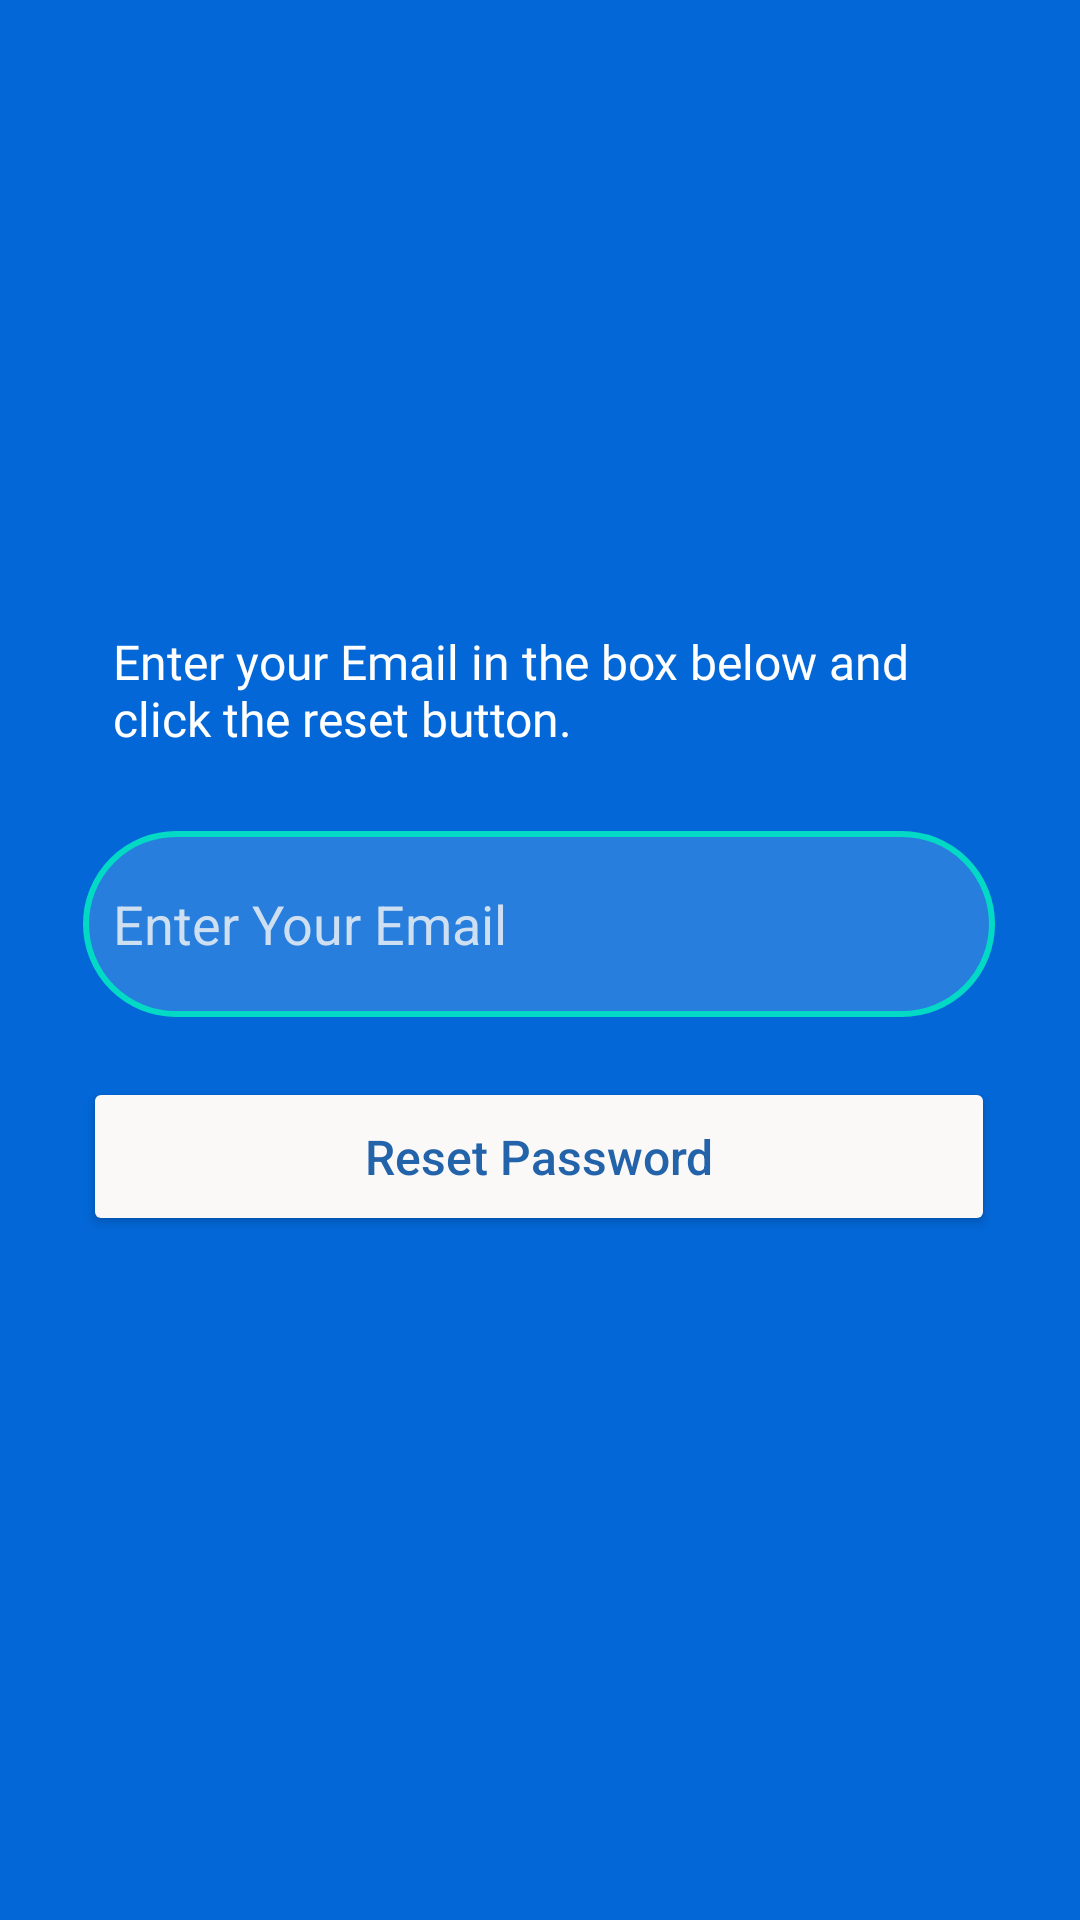

Produce the Android XML layout that renders to this screen, including the resource entries it uses.
<!-- AndroidManifest.xml: application theme Theme.UniuyoHCPatientDetails -->
<!-- res/layout/activity_forgot_password.xml -->
<?xml version="1.0" encoding="utf-8"?>
<ScrollView xmlns:android="http://schemas.android.com/apk/res/android"
    xmlns:app="http://schemas.android.com/apk/res-auto"
    xmlns:tools="http://schemas.android.com/tools"
    android:layout_width="match_parent"
    android:layout_height="match_parent"
    android:background="@color/bgColor"
    tools:context=".ForgotPassword">

    <androidx.constraintlayout.widget.ConstraintLayout
        android:layout_width="match_parent"
        android:layout_height="match_parent">


        <Button
            android:id="@+id/resetPasswordBtn"
            android:layout_width="304dp"
            android:layout_height="53dp"
            android:layout_marginTop="20dp"
            android:layout_marginBottom="32dp"
            android:backgroundTint="#FBF8F8"
            android:text="Reset Password"
            android:textAllCaps="false"
            android:textColor="@color/buttonTextColor"
            android:textSize="16sp"
            app:cornerRadius="30dp"
            app:layout_constraintBottom_toBottomOf="parent"
            app:layout_constraintEnd_toEndOf="@+id/resetPasswordET"
            app:layout_constraintStart_toStartOf="@+id/resetPasswordET"
            app:layout_constraintTop_toBottomOf="@+id/resetPasswordET" />

        <EditText
            android:id="@+id/resetPasswordET"
            android:layout_width="304dp"
            android:layout_height="62dp"
            android:layout_marginTop="16dp"
            android:background="@drawable/etborder"
            android:ems="10"
            android:hint="Enter Your Email"
            android:inputType="textEmailAddress"
            android:paddingLeft="10dp"
            android:textColor="@color/hintText"
            android:textColorHint="@color/hintText"
            app:layout_constraintBottom_toTopOf="@+id/resetPasswordBtn"
            app:layout_constraintEnd_toEndOf="@+id/textView22"
            app:layout_constraintStart_toStartOf="@+id/textView22"
            app:layout_constraintTop_toBottomOf="@+id/textView22" />

        <TextView
            android:id="@+id/textView22"
            android:layout_width="304dp"
            android:layout_height="62dp"
            android:layout_marginStart="53dp"
            android:layout_marginTop="199dp"
            android:layout_marginEnd="54dp"
            android:fontFamily="@font/satoshi_variable"
            android:gravity="center_vertical"
            android:paddingLeft="10dp"
            android:text="Enter your Email in the box below and click the reset button."
            android:textColor="@color/white"
            android:textSize="16sp"
            app:layout_constraintBottom_toTopOf="@+id/resetPasswordET"
            app:layout_constraintEnd_toEndOf="parent"
            app:layout_constraintStart_toStartOf="parent"
            app:layout_constraintTop_toTopOf="parent" />
    </androidx.constraintlayout.widget.ConstraintLayout>
</ScrollView>
<!-- resources referenced by this layout -->
<resources>
  <color name="bgColor">#0367D7</color>
  <color name="buttonTextColor">#2363AA</color>
  <color name="hintText">#CEDFF2</color>
  <color name="white">#FFFFFFFF</color>
  <!-- drawable etborder (drawable) -->
  <shape
      xmlns:android="http://schemas.android.com/apk/res/android"
      android:shape="rectangle">
      <solid
          android:color="@color/inputColors"/>
  
      <corners
          android:bottomRightRadius="30dp"
          android:bottomLeftRadius="30dp"
          android:topLeftRadius="30dp"
          android:topRightRadius="30dp"/>
      <stroke
          android:color="?attr/colorSecondary"
          android:width="2dp"/>
  </shape>
  <style name="Theme.UniuyoHCPatientDetails" parent="Theme.MaterialComponents.DayNight.NoActionBar">
          
          <item name="colorPrimary">@color/purple_500</item>
          <item name="colorPrimaryVariant">@color/purple_700</item>
          <item name="colorOnPrimary">#000000</item>
          
          <item name="colorSecondary">@color/teal_200</item>
          <item name="colorSecondaryVariant">@color/teal_700</item>
          <item name="colorOnSecondary">@color/black</item>
          
          <item name="android:statusBarColor">?attr/backgroundColor</item>
          
          <item name="android:autofilledHighlight" tools:targetApi="o">@android:color/transparent</item>
          <item name="backgroundColor">#0367D7</item>
          <item name="android:navigationBarColor">@color/transparent</item>
  
  
  
      </style>
  <color name="inputColors">#277EDC</color>
  <color name="purple_500">#FF6200EE</color>
  <color name="purple_700">#FF3700B3</color>
  <color name="teal_200">#FF03DAC5</color>
  <color name="teal_700">#FF018786</color>
  <color name="black">#FF000000</color>
  <color name="transparent">#00000000</color>
</resources>
